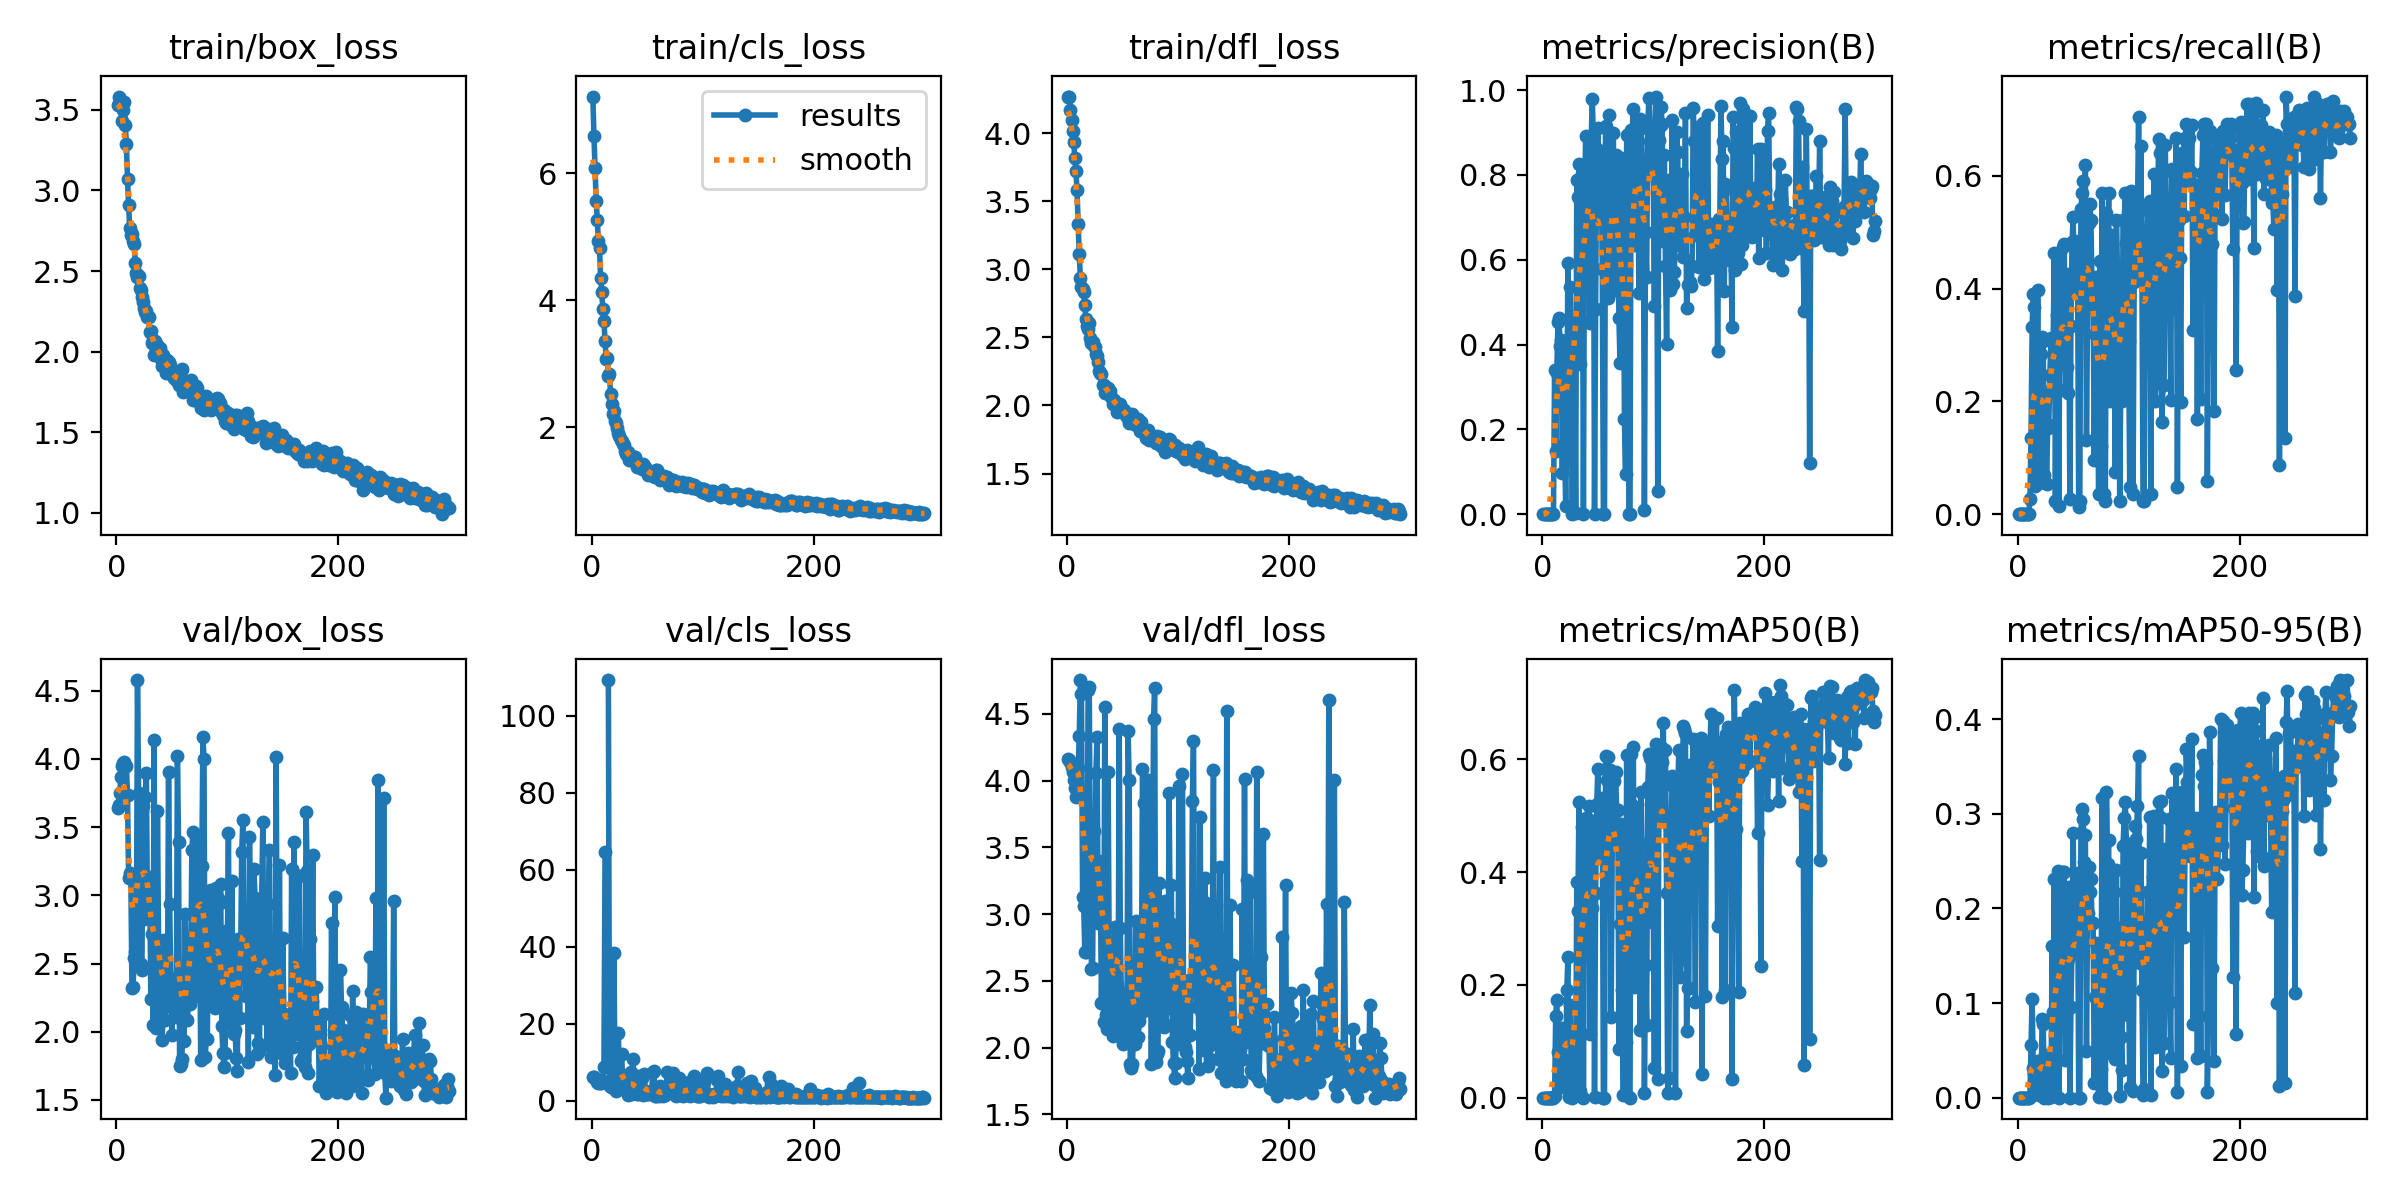

The table this chart was drawn from, first rows:
epoch, time, train/box_loss, train/cls_loss, train/dfl_loss, metrics/precision(B), metrics/recall(B), metrics/mAP50(B), metrics/mAP50-95(B), val/box_loss, val/cls_loss, val/dfl_loss, lr/pg0, lr/pg1, lr/pg2
1, 101.8, 3.532, 7.209, 4.264, 0, 0, 0, 0, 3.639, 6.027, 4.16, 0.0919, 0.0009, 0.0009
2, 163.7, 3.582, 6.581, 4.269, 0, 0, 0, 0, 3.666, 6.04, 4.155, 0.08289, 0.001894, 0.001894
3, 220.2, 3.566, 6.088, 4.17, 0, 0, 0, 0, 3.752, 5.817, 4.136, 0.07388, 0.002881, 0.002881
4, 283.7, 3.522, 5.572, 4.096, 0, 0, 0, 0, 3.866, 5.586, 4.104, 0.06486, 0.003861, 0.003861
5, 343.4, 3.427, 5.271, 4.015, 0, 0, 0, 0, 3.945, 4.787, 4.062, 0.05584, 0.004835, 0.004835
6, 400.3, 3.497, 4.935, 3.935, 0, 0, 0, 0, 3.974, 4.429, 4.008, 0.0468, 0.005803, 0.005803
7, 458.8, 3.548, 4.823, 3.819, 0, 0, 0, 0, 3.975, 4.496, 3.945, 0.03776, 0.006763, 0.006763
8, 515.6, 3.407, 4.353, 3.72, 0, 0, 0, 0, 3.959, 4.564, 3.878, 0.02872, 0.007718, 0.007718
9, 573.3, 3.286, 4.125, 3.58, 0, 0, 0, 0, 3.949, 4.701, 3.965, 0.01966, 0.008665, 0.008665
10, 631.3, 3.072, 3.863, 3.332, 0, 0, 0, 0, 3.738, 5.05, 4.095, 0.01061, 0.009606, 0.009606
11, 686.9, 2.909, 3.68, 3.109, 0.3395, 0.02778, 0.00364, 0.00119, 3.126, 8.642, 4.331, 0.00967, 0.00967, 0.00967
12, 740.6, 2.768, 3.358, 2.935, 0.1494, 0.1355, 0.1453, 0.05589, 3.166, 64.61, 4.754, 0.009637, 0.009637, 0.009637
13, 794.4, 2.721, 3.083, 2.869, 0.3337, 0.3313, 0.1734, 0.1039, 3.137, inf, 4.649, 0.009604, 0.009604, 0.009604
14, 849.1, 2.73, 3.099, 2.854, 0.4531, 0.3909, 0.08102, 0.03181, 2.324, inf, 3.132, 0.009571, 0.009571, 0.009571
15, 903.3, 2.689, 2.807, 2.833, 0.4614, 0.3671, 0.08314, 0.02643, 2.326, 109.3, 3.063, 0.009538, 0.009538, 0.009538
16, 959.8, 2.668, 2.842, 2.736, 0.3965, 0.04982, 0.03403, 0.00879, 2.54, 4.133, 2.716, 0.009505, 0.009505, 0.009505
17, 1015, 2.553, 2.526, 2.631, 0.4116, 0.1131, 0.06277, 0.02011, 2.588, 3.448, 2.72, 0.009472, 0.009472, 0.009472
18, 1071, 2.489, 2.374, 2.586, 0.09769, 0.3968, 0.1242, 0.03858, 2.683, 12.5, 3.082, 0.009439, 0.009439, 0.009439
19, 1124, 2.462, 2.21, 2.565, 0.4006, 0.05556, 0.01858, 0.00289, 4.579, 13.86, 4.682, 0.009406, 0.009406, 0.009406
20, 1179, 2.466, 2.259, 2.603, 0.1674, 0.08333, 0.08217, 0.0288, 3.749, 38.4, 4.702, 0.009373, 0.009373, 0.009373
21, 1239, 2.398, 2.098, 2.494, 0.02027, 0.2837, 0.02039, 0.00454, 3.037, 5.098, 3.28, 0.00934, 0.00934, 0.00934
22, 1297, 2.383, 2.064, 2.459, 0.1967, 0.3135, 0.1902, 0.08297, 2.499, 2.585, 2.592, 0.009307, 0.009307, 0.009307
23, 1355, 2.338, 1.994, 2.466, 0.5918, 0.3076, 0.2491, 0.07756, 2.45, 2.652, 2.594, 0.009274, 0.009274, 0.009274
24, 1412, 2.308, 1.919, 2.438, 0.3339, 0.06944, 0.00042, 0.0001, 3.652, 17.51, 3.624, 0.009241, 0.009241, 0.009241
25, 1466, 2.271, 1.865, 2.431, 0.5358, 0.2163, 0.1648, 0.04529, 2.827, 3.49, 3.137, 0.009208, 0.009208, 0.009208
26, 1520, 2.248, 1.807, 2.376, 0.4033, 0.05357, 0.0102, 0.002, 3.723, 6.782, 4.06, 0.009175, 0.009175, 0.009175
27, 1573, 2.251, 1.792, 2.36, 0.00027, 0.1528, 0.00023, 4e-05, 3.899, 12.09, 4.329, 0.009142, 0.009142, 0.009142
28, 1626, 2.212, 1.742, 2.319, 0.4269, 0.1587, 0.06468, 0.01275, 2.864, 3.694, 2.936, 0.009109, 0.009109, 0.009109
29, 1679, 2.217, 1.724, 2.253, 0.3956, 0.2475, 0.02225, 0.0041, 2.91, 6.387, 3.4, 0.009076, 0.009076, 0.009076
30, 1733, 2.119, 1.632, 2.236, 0.00381, 0.3133, 0.0043, 0.00111, 3.135, 4.19, 3.193, 0.009043, 0.009043, 0.009043
31, 1790, 2.129, 1.589, 2.231, 0.788, 0.3075, 0.3826, 0.1599, 2.24, 2.821, 2.331, 0.00901, 0.00901, 0.00901
32, 1847, 2.057, 1.602, 2.148, 0.748, 0.3072, 0.331, 0.09093, 2.72, 2.467, 2.912, 0.008977, 0.008977, 0.008977
33, 1903, 2.071, 1.619, 2.148, 0.8245, 0.4623, 0.5243, 0.2311, 2.051, 1.56, 2.191, 0.008944, 0.008944, 0.008944
34, 1959, 1.982, 1.49, 2.094, 0.3537, 0.02381, 0.01238, 0.0045, 4.141, 5.293, 4.552, 0.008911, 0.008911, 0.008911
35, 2014, 2.069, 1.526, 2.103, 0.672, 0.3532, 0.3301, 0.1457, 2.058, 7.32, 2.246, 0.008878, 0.008878, 0.008878
36, 2068, 2.009, 1.551, 2.125, 0.8011, 0.4603, 0.4805, 0.2394, 2.03, 1.581, 2.138, 0.008845, 0.008845, 0.008845
37, 2123, 2.04, 1.535, 2.128, 5e-05, 0.01389, 2e-05, 1e-05, 3.616, 10.78, 4.066, 0.008812, 0.008812, 0.008812
38, 2178, 2.005, 1.484, 2.083, 0.7308, 0.3532, 0.386, 0.105, 2.669, 2.087, 2.659, 0.008779, 0.008779, 0.008779
39, 2233, 2.021, 1.538, 2.105, 0.8914, 0.4209, 0.4955, 0.1667, 2.475, 1.897, 2.551, 0.008746, 0.008746, 0.008746
40, 2288, 1.953, 1.443, 2.065, 0.7627, 0.2679, 0.279, 0.09302, 2.549, 3.116, 2.769, 0.008713, 0.008713, 0.008713
41, 2342, 1.913, 1.385, 2.012, 0.7876, 0.4742, 0.4948, 0.2388, 1.937, 1.683, 2.084, 0.00868, 0.00868, 0.00868
42, 2397, 1.981, 1.439, 2.042, 0.8185, 0.4784, 0.5178, 0.2388, 2.084, 1.701, 2.114, 0.008647, 0.008647, 0.008647
43, 2451, 1.955, 1.415, 2.023, 0.4517, 0.2202, 0.1121, 0.03953, 2.669, 6.348, 2.905, 0.008614, 0.008614, 0.008614
44, 2506, 1.923, 1.38, 2.006, 0.8779, 0.2616, 0.4337, 0.1861, 2.087, 3.531, 2.246, 0.008581, 0.008581, 0.008581
45, 2563, 1.868, 1.351, 1.954, 0.9778, 0.2152, 0.3362, 0.1465, 2.324, 5.915, 2.48, 0.008548, 0.008548, 0.008548
46, 2620, 1.946, 1.419, 2.009, 0.8879, 0.4254, 0.4851, 0.2223, 2.188, 1.5, 2.179, 0.008515, 0.008515, 0.008515
47, 2679, 1.938, 1.395, 2.004, 0.00104, 0.02778, 0.00031, 3e-05, 3.904, 6.995, 4.39, 0.008482, 0.008482, 0.008482
48, 2735, 1.917, 1.374, 2.011, 0.4835, 0.3338, 0.3637, 0.09532, 2.94, 2.495, 2.899, 0.008449, 0.008449, 0.008449
49, 2790, 1.883, 1.341, 1.981, 0.8604, 0.4824, 0.5206, 0.1647, 2.385, 1.786, 2.324, 0.008416, 0.008416, 0.008416
50, 2846, 1.873, 1.297, 1.968, 0.9111, 0.5277, 0.5838, 0.2793, 1.975, 1.592, 2.024, 0.008383, 0.008383, 0.008383
51, 2901, 1.852, 1.248, 1.967, 0.8282, 0.4048, 0.4341, 0.1711, 2.209, 1.944, 2.293, 0.00835, 0.00835, 0.00835
52, 2957, 1.834, 1.292, 1.938, 0.845, 0.4841, 0.5102, 0.1724, 2.389, 1.691, 2.406, 0.008317, 0.008317, 0.008317
53, 3014, 1.838, 1.299, 1.93, 0.8327, 0.4675, 0.4552, 0.1524, 2.313, 2.346, 2.29, 0.008284, 0.008284, 0.008284
54, 3071, 1.825, 1.278, 1.917, 0.5776, 0.4192, 0.5315, 0.237, 2.108, 1.654, 2.113, 0.008251, 0.008251, 0.008251
55, 3129, 1.836, 1.243, 1.936, 0.00041, 0.0119, 0.00022, 2e-05, 4.021, 7.428, 4.372, 0.008218, 0.008218, 0.008218
56, 3189, 1.795, 1.23, 1.872, 0.00035, 0.02381, 0.00019, 5e-05, 3.393, 7.553, 4.002, 0.008185, 0.008185, 0.008185
57, 3250, 1.829, 1.224, 1.889, 0.9147, 0.5418, 0.6067, 0.2797, 1.75, 1.231, 1.88, 0.008152, 0.008152, 0.008152
58, 3306, 1.883, 1.327, 1.918, 0.5363, 0.5699, 0.5637, 0.3054, 1.765, 1.224, 1.849, 0.008119, 0.008119, 0.008119
59, 3364, 1.891, 1.326, 1.939, 0.509, 0.5913, 0.6052, 0.294, 1.798, 1.461, 1.877, 0.008086, 0.008086, 0.008086
60, 3421, 1.752, 1.227, 1.866, 0.9414, 0.4153, 0.5278, 0.2491, 2.094, 2.368, 2.148, 0.008053, 0.008053, 0.008053
... 240 more rows
